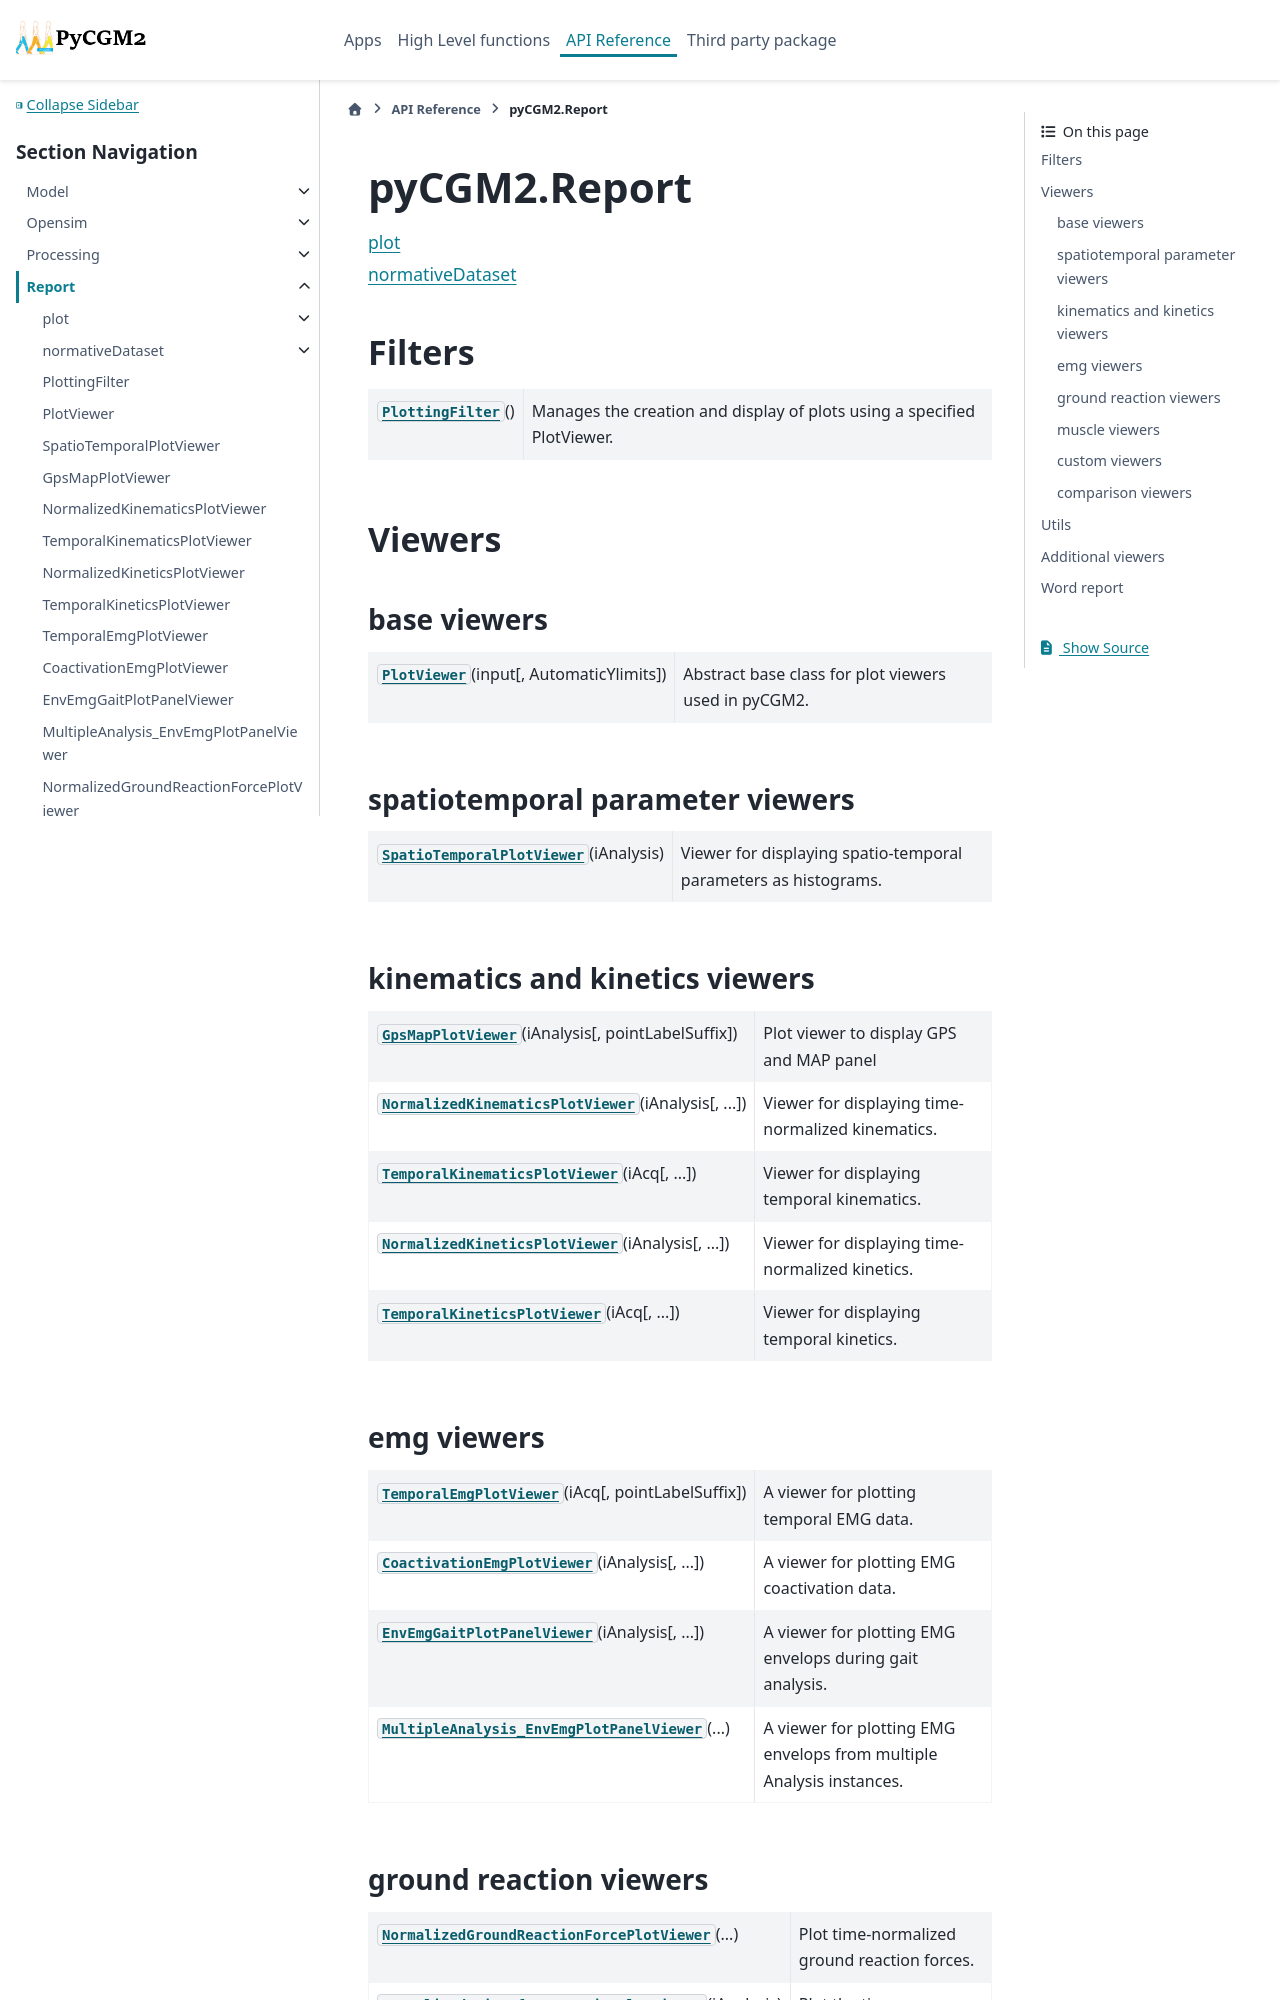

repository: pyCGM2/pyCGM2 · page: modules/report/report.html · generator: sphinx

pyCGM2.Report 
===========================================================

.. toctree::
   :maxdepth: 1

   plot <plot>
   normativeDataset <normativeData>


Filters
-------

.. currentmodule:: pyCGM2.Report.plotFilters

.. autosummary::
    :toctree: generated
    :template: class.rst

    PlottingFilter

Viewers
-------

base viewers
^^^^^^^^^^^^^^^^^^^^^^^^^^^^^^^^

.. currentmodule:: pyCGM2.Report.Viewers.plotViewers

.. autosummary::
    :toctree: generated
    :template: class.rst

    PlotViewer


spatiotemporal parameter viewers
^^^^^^^^^^^^^^^^^^^^^^^^^^^^^^^^

.. currentmodule:: pyCGM2.Report.Viewers.plotViewers

.. autosummary::
    :toctree: generated
    :template: class.rst

    SpatioTemporalPlotViewer


kinematics and kinetics viewers
^^^^^^^^^^^^^^^^^^^^^^^^^^^^^^^^

.. currentmodule:: pyCGM2.Report.Viewers.plotViewers

.. autosummary::
    :toctree: generated
    :template: class.rst

    GpsMapPlotViewer
    NormalizedKinematicsPlotViewer
    TemporalKinematicsPlotViewer
    NormalizedKineticsPlotViewer
    TemporalKineticsPlotViewer

emg viewers
^^^^^^^^^^^^^^^^^^^^^^^^^^^^^^^^

.. currentmodule:: pyCGM2.Report.Viewers.emgPlotViewers

.. autosummary::
    :toctree: generated
    :template: class.rst

    TemporalEmgPlotViewer
    CoactivationEmgPlotViewer
    EnvEmgGaitPlotPanelViewer
    MultipleAnalysis_EnvEmgPlotPanelViewer
